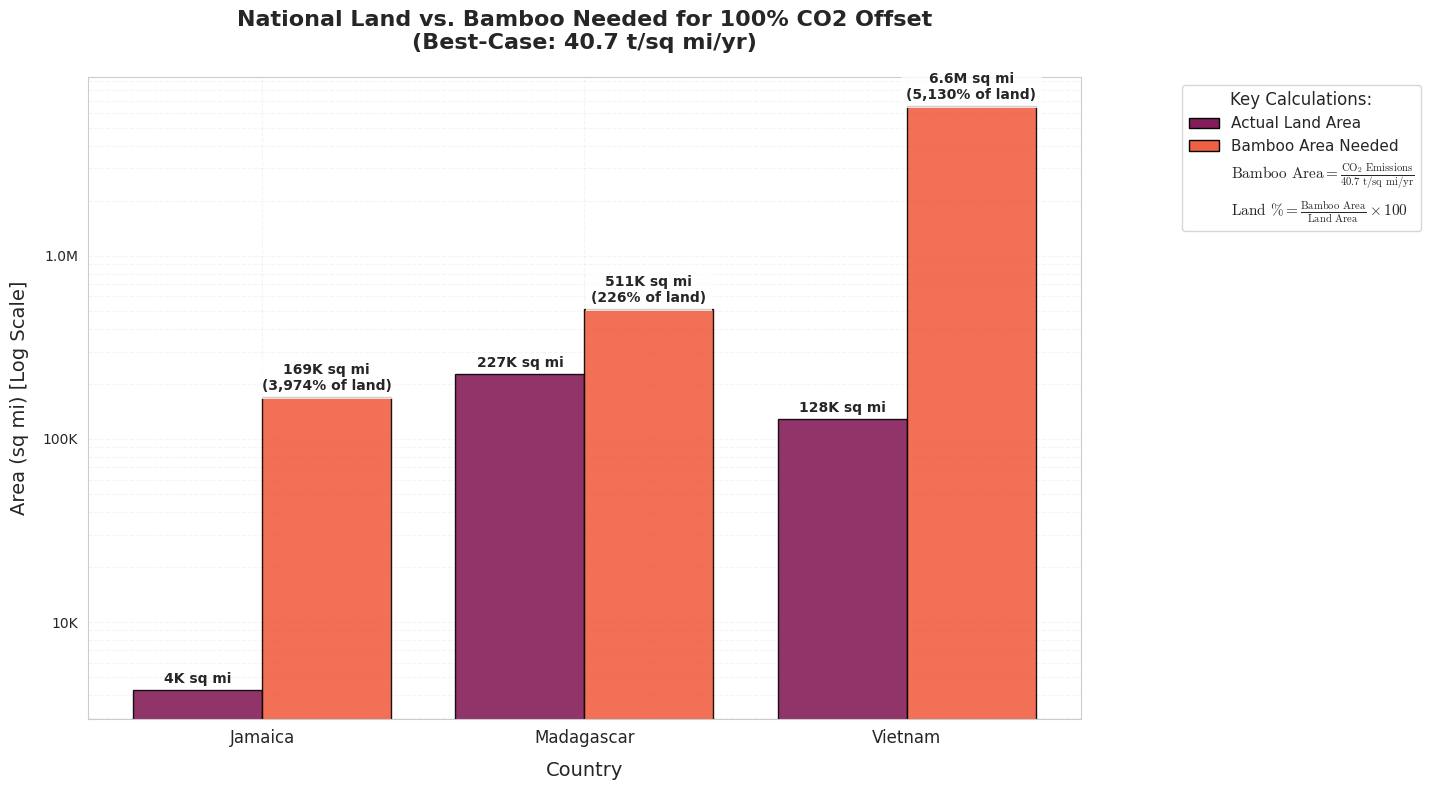

Source code (Python):
import numpy as np
import matplotlib.pyplot as plt
import seaborn as sns
from matplotlib.ticker import FuncFormatter

# ======================
# DATA & CALCULATIONS
# ======================
countries = ["Jamaica", "Madagascar", "Vietnam"]
land_area = np.array([4244, 226597, 127882])  # sq mi
annual_emissions = np.array([6_865_000, 20_800_000, 267_000_000])  # tons CO2/yr
high_seq = 40.7  # Best-case sequestration (tons/sq mi/yr)

# Calculations
bamboo_area_needed = annual_emissions / high_seq
percent_land = (bamboo_area_needed / land_area) * 100

# ======================
# PLOT SETUP
# ======================
plt.figure(figsize=(15, 8))
sns.set_style("whitegrid")
plt.rcParams['mathtext.fontset'] = 'cm'  # Professional math fonts
palette = sns.color_palette("rocket", n_colors=2)

# ======================
# GROUPED BAR PLOT
# ======================
bar_width = 0.4
x = np.arange(len(countries))

# Plot bars
bars_land = plt.bar(x - bar_width/2, land_area, width=bar_width,
                   color=palette[0], alpha=0.9, edgecolor='black',
                   label='Actual Land Area')
bars_bamboo = plt.bar(x + bar_width/2, bamboo_area_needed, width=bar_width,
                     color=palette[1], alpha=0.9, edgecolor='black',
                     label='Bamboo Area Needed')

# ======================
# ANNOTATIONS
# ======================
def format_large_num(x):
    """Convert large numbers to readable format (e.g., 1M, 1K)"""
    if x >= 1e6:
        return f"{x/1e6:,.1f}M"
    elif x >= 1e3:
        return f"{x/1e3:,.0f}K"
    return f"{x:,.0f}"

for i, (land, bamboo, percent) in enumerate(zip(land_area, bamboo_area_needed, percent_land)):
    # Land area labels
    plt.text(x[i] - bar_width/2, land * 1.05, 
             f"{format_large_num(land)} sq mi", 
             ha='center', va='bottom', fontsize=10, fontweight='bold')
    
    # Bamboo area labels
    plt.text(x[i] + bar_width/2, bamboo * 1.05, 
             f"{format_large_num(bamboo)} sq mi\n({percent:,.0f}% of land)", 
             ha='center', va='bottom', fontsize=10, fontweight='bold',
             bbox=dict(facecolor='white', alpha=0.8, edgecolor='none'))

# ======================
# AESTHETICS
# ======================
plt.title("National Land vs. Bamboo Needed for 100% CO2 Offset\n(Best-Case: 40.7 t/sq mi/yr)", 
          fontsize=16, pad=20, fontweight='bold')
plt.xlabel("Country", fontsize=14, labelpad=10)
plt.ylabel("Area (sq mi) [Log Scale]", fontsize=14, labelpad=10)
plt.xticks(x, countries, fontsize=12)
plt.yscale("log")
plt.gca().yaxis.set_major_formatter(FuncFormatter(lambda x, _: format_large_num(x)))
plt.grid(True, which="both", ls="--", alpha=0.2)

# ======================
# PROFESSIONAL LEGEND
# ======================
from matplotlib.patches import Patch

legend_elements = [
    Patch(facecolor=palette[0], label='Actual Land Area', edgecolor='black'),
    Patch(facecolor=palette[1], label='Bamboo Area Needed', edgecolor='black'),
    plt.Line2D([0], [0], color='none', label=
        r"$\text{Bamboo Area} = \frac{\text{CO}_2\text{ Emissions}}{40.7\ \text{t/sq mi/yr}}$"),
    plt.Line2D([0], [0], color='none', label=
        r"$\text{Land \%} = \frac{\text{Bamboo Area}}{\text{Land Area}} \times 100$")
]

plt.legend(handles=legend_elements, loc='upper right', 
           bbox_to_anchor=(1.35, 1), frameon=True, fontsize=11,
           title="Key Calculations:", title_fontsize=12)

# ======================
# FINAL TOUCHES
# ======================
#plt.figtext(0.01, 0.8, 
  #         "Even best-case bamboo requires 40× to 5,000× more land than available", 
  #         ha='center', fontsize=12, style='italic', bbox=dict(facecolor='white', alpha=0.7))

plt.tight_layout()
plt.savefig('bamboo_co2_offset.png', dpi=300, bbox_inches='tight')  # Save high-res
plt.show()